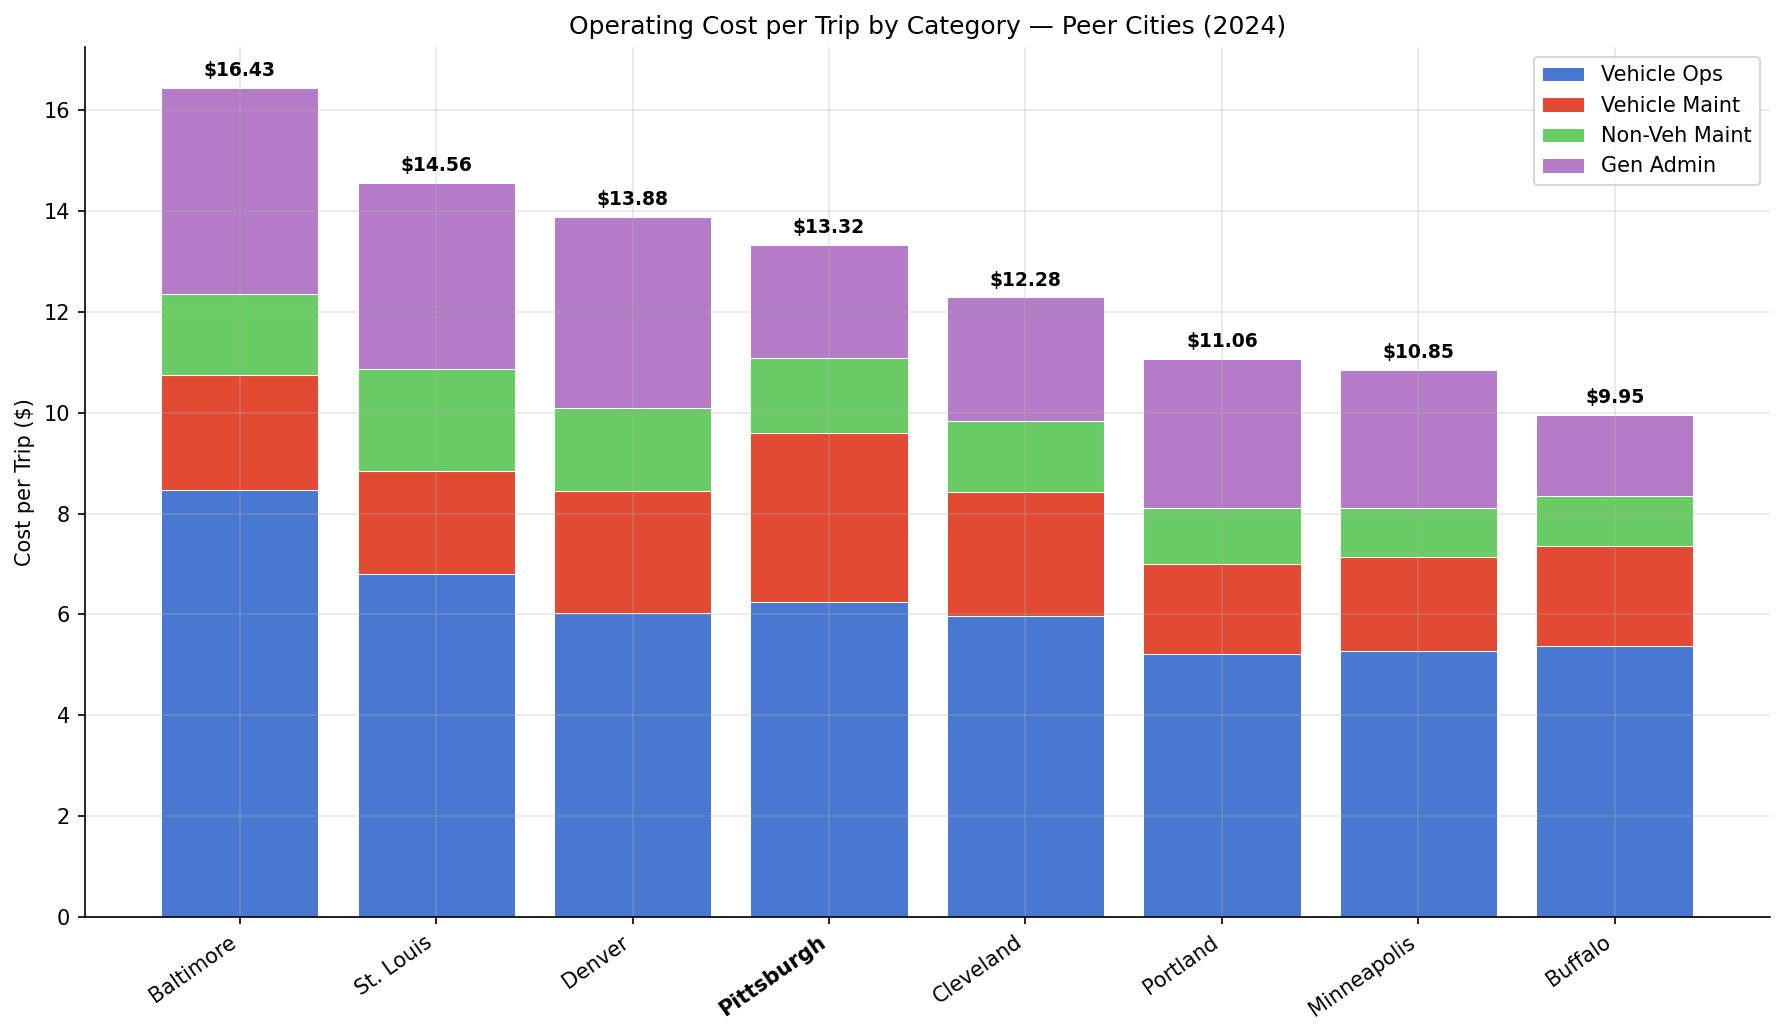

The file beside this chart, header and first rows:
city, cost_per_trip, opexp_vo_pt, opexp_vm_pt, opexp_nvm_pt, opexp_ga_pt, avg_bus_age, avg_lrv_age
Baltimore, 16.43, 8.473, 2.277, 1.605, 4.073, 6.72, 29.83
St. Louis, 14.56, 6.796, 2.044, 2.021, 3.694, 7.22, 24.77
Denver, 13.88, 6.025, 2.415, 1.652, 3.791, 6.455, 16.6
Pittsburgh, 13.32, 6.253, 3.342, 1.492, 2.23, 7.146, 32.35
Cleveland, 12.28, 5.966, 2.467, 1.406, 2.444, 6.27, 43.0
Portland, 11.06, 5.215, 1.79, 1.105, 2.952, 7.893, 24.43
Minneapolis, 10.85, 5.281, 1.854, 0.972, 2.743, 10.49, 10.82
Buffalo, 9.952, 5.384, 1.967, 0.9977, 1.603, 9.095, 40.0
